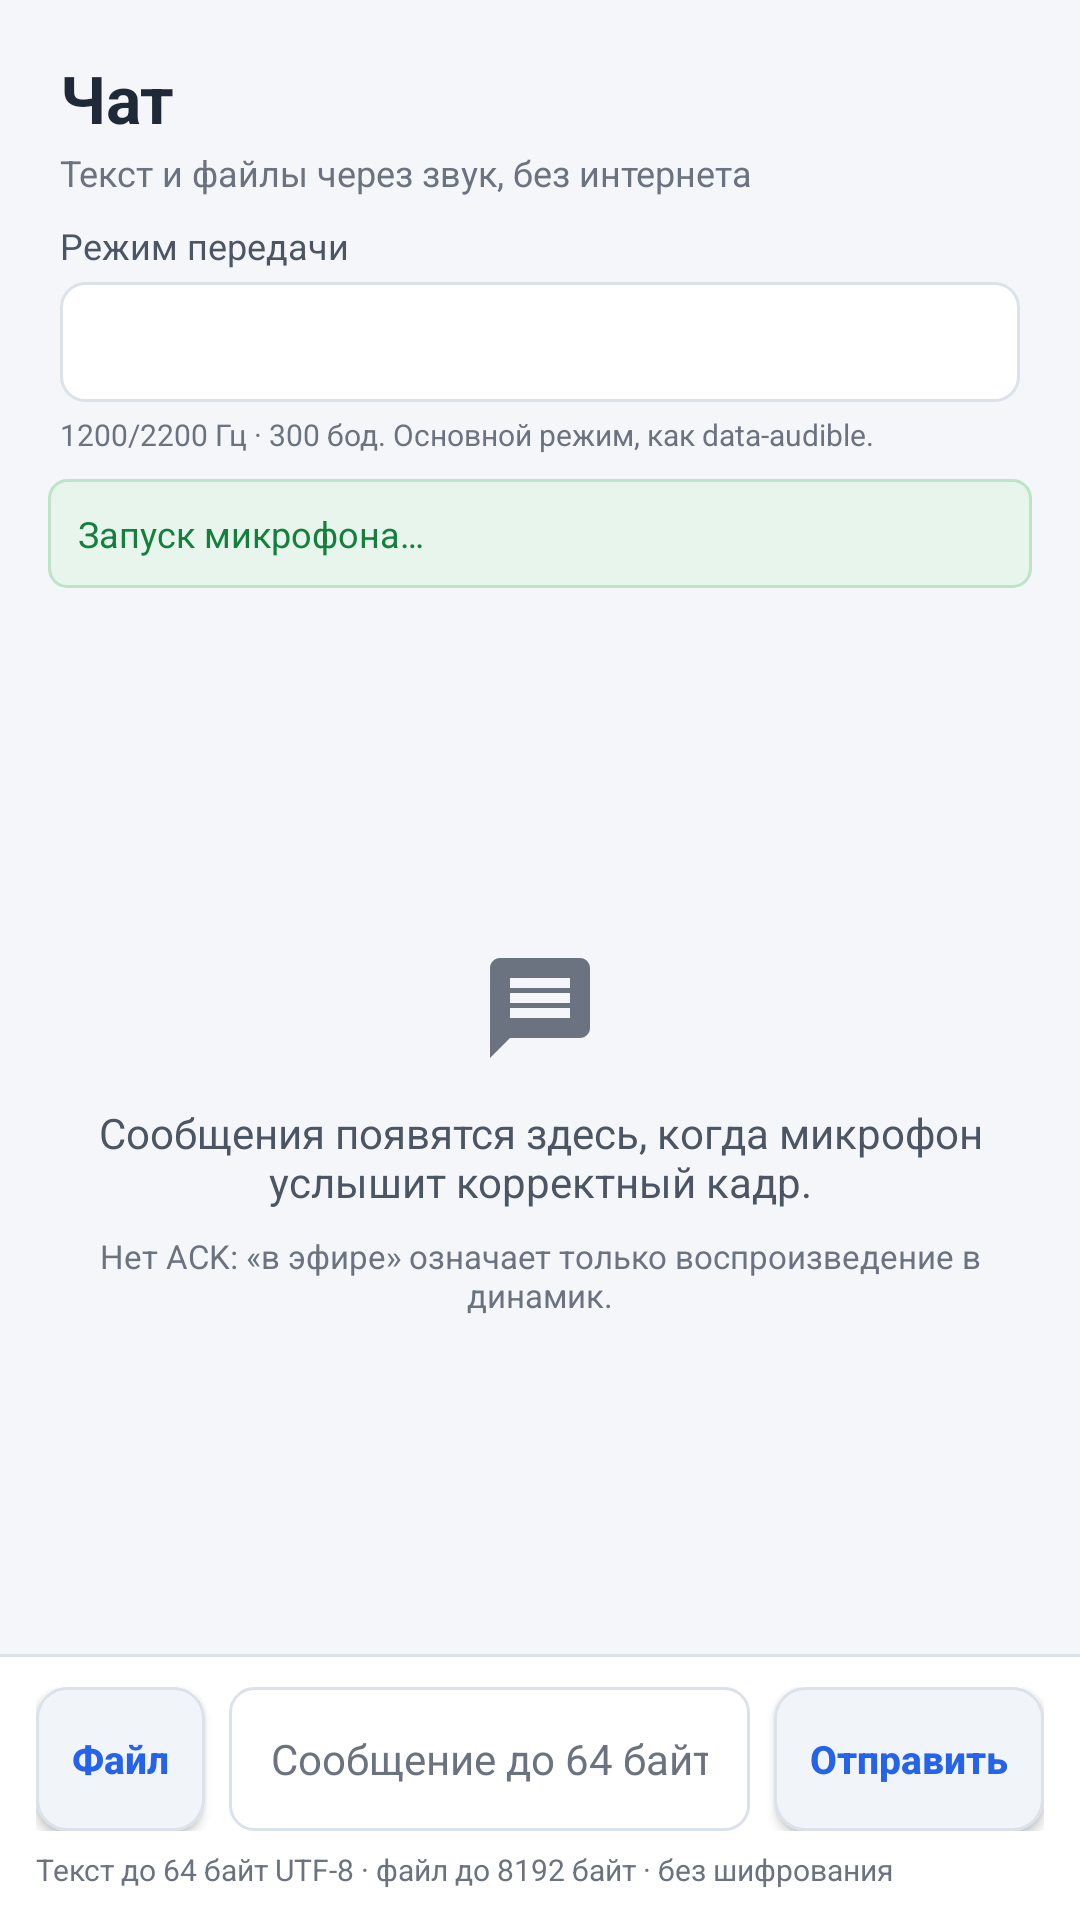

Write the Android layout XML for this screen, with the resource values it uses.
<!-- AndroidManifest.xml: application theme Theme.SilentNetwork -->
<!-- res/layout/fragment_messenger.xml -->
<?xml version="1.0" encoding="utf-8"?>
<LinearLayout xmlns:android="http://schemas.android.com/apk/res/android"
    android:layout_width="match_parent"
    android:layout_height="match_parent"
    android:background="@color/bg_canvas"
    android:orientation="vertical">

    <LinearLayout
        android:layout_width="match_parent"
        android:layout_height="wrap_content"
        android:orientation="vertical"
        android:paddingStart="20dp"
        android:paddingTop="18dp"
        android:paddingEnd="20dp"
        android:paddingBottom="8dp">

        <TextView
            android:layout_width="wrap_content"
            android:layout_height="wrap_content"
            android:text="@string/messenger_title"
            android:textColor="@color/text_primary"
            android:textSize="22sp"
            android:textStyle="bold" />

        <TextView
            android:layout_width="wrap_content"
            android:layout_height="wrap_content"
            android:layout_marginTop="2dp"
            android:text="@string/messenger_subtitle"
            android:textColor="@color/text_muted"
            android:textSize="12sp" />

        <TextView
            android:layout_width="wrap_content"
            android:layout_height="wrap_content"
            android:layout_marginTop="8dp"
            android:text="@string/messenger_mode_label"
            android:textColor="@color/text_secondary"
            android:textSize="12sp" />

        <Spinner
            android:id="@+id/spinner_chat_mode"
            android:layout_width="match_parent"
            android:layout_height="40dp"
            android:layout_marginTop="4dp"
            android:background="@drawable/bg_input_field"
            android:paddingStart="10dp"
            android:paddingEnd="10dp" />

        <TextView
            android:id="@+id/tv_chat_mode_hint"
            android:layout_width="match_parent"
            android:layout_height="wrap_content"
            android:layout_marginTop="4dp"
            android:text="@string/messenger_mode_normal_summary"
            android:textColor="@color/text_muted"
            android:textSize="10sp" />
    </LinearLayout>

    <LinearLayout
        android:id="@+id/ll_chat_status"
        android:layout_width="match_parent"
        android:layout_height="wrap_content"
        android:layout_marginStart="16dp"
        android:layout_marginEnd="16dp"
        android:layout_marginBottom="8dp"
        android:background="@drawable/bg_badge_ready"
        android:gravity="center_vertical"
        android:orientation="horizontal"
        android:padding="10dp">

        <TextView
            android:id="@+id/tv_chat_status"
            android:layout_width="match_parent"
            android:layout_height="wrap_content"
            android:text="@string/messenger_status_starting"
            android:textColor="@color/accent_emerald"
            android:textSize="12sp" />
    </LinearLayout>

    <FrameLayout
        android:layout_width="match_parent"
        android:layout_height="0dp"
        android:layout_weight="1">

        <ScrollView
            android:id="@+id/scroll_messages"
            android:layout_width="match_parent"
            android:layout_height="match_parent"
            android:fillViewport="true"
            android:overScrollMode="ifContentScrolls">

            <LinearLayout
                android:id="@+id/ll_messages"
                android:layout_width="match_parent"
                android:layout_height="wrap_content"
                android:orientation="vertical"
                android:paddingStart="14dp"
                android:paddingTop="6dp"
                android:paddingEnd="14dp"
                android:paddingBottom="10dp" />
        </ScrollView>

        <LinearLayout
            android:id="@+id/ll_empty_state"
            android:layout_width="match_parent"
            android:layout_height="match_parent"
            android:gravity="center"
            android:orientation="vertical"
            android:padding="32dp">

            <ImageView
                android:layout_width="40dp"
                android:layout_height="40dp"
                android:contentDescription="@string/messenger_title"
                android:src="@drawable/ic_tab_chat"
                android:tint="@color/text_muted" />

            <TextView
                android:layout_width="wrap_content"
                android:layout_height="wrap_content"
                android:layout_marginTop="12dp"
                android:gravity="center"
                android:text="@string/messenger_empty_hint"
                android:textColor="@color/text_secondary"
                android:textSize="14sp" />

            <TextView
                android:layout_width="wrap_content"
                android:layout_height="wrap_content"
                android:layout_marginTop="8dp"
                android:gravity="center"
                android:text="@string/messenger_no_fake_delivery"
                android:textColor="@color/text_muted"
                android:textSize="11sp" />
        </LinearLayout>
    </FrameLayout>

    <LinearLayout
        android:id="@+id/ll_playback"
        android:layout_width="match_parent"
        android:layout_height="wrap_content"
        android:background="@color/bg_surface_elevated"
        android:gravity="center_vertical"
        android:orientation="horizontal"
        android:paddingStart="16dp"
        android:paddingTop="8dp"
        android:paddingEnd="12dp"
        android:paddingBottom="8dp"
        android:visibility="gone">

        <ProgressBar
            android:id="@+id/progress_playback"
            style="?android:attr/progressBarStyleHorizontal"
            android:layout_width="0dp"
            android:layout_height="wrap_content"
            android:layout_weight="1"
            android:max="100"
            android:progress="0" />

        <TextView
            android:id="@+id/tv_playback"
            android:layout_width="wrap_content"
            android:layout_height="wrap_content"
            android:layout_marginStart="10dp"
            android:text="@string/messenger_tx_playing"
            android:textColor="@color/text_secondary"
            android:textSize="11sp" />

        <Button
            android:id="@+id/btn_stop_playback"
            android:layout_width="wrap_content"
            android:layout_height="36dp"
            android:layout_marginStart="8dp"
            android:background="@drawable/bg_button_danger"
            android:minWidth="0dp"
            android:paddingStart="12dp"
            android:paddingEnd="12dp"
            android:text="@string/messenger_btn_stop"
            android:textAllCaps="false"
            android:textColor="@color/accent_rose"
            android:textSize="12sp" />
    </LinearLayout>

    <View
        android:layout_width="match_parent"
        android:layout_height="1dp"
        android:background="@color/bg_card_stroke" />

    <LinearLayout
        android:layout_width="match_parent"
        android:layout_height="wrap_content"
        android:background="@color/bg_surface"
        android:orientation="vertical"
        android:paddingStart="12dp"
        android:paddingTop="10dp"
        android:paddingEnd="12dp"
        android:paddingBottom="10dp">

        <LinearLayout
            android:layout_width="match_parent"
            android:layout_height="wrap_content"
            android:gravity="center_vertical"
            android:orientation="horizontal">

            <Button
                android:id="@+id/btn_attach_file"
                android:layout_width="wrap_content"
                android:layout_height="48dp"
                android:background="@drawable/bg_button_secondary"
                android:minWidth="0dp"
                android:paddingStart="12dp"
                android:paddingEnd="12dp"
                android:text="@string/messenger_btn_attach"
                android:textAllCaps="false"
                android:textColor="@color/accent_primary"
                android:textSize="13sp"
                android:textStyle="bold" />

            <EditText
                android:id="@+id/et_message_input"
                android:layout_width="0dp"
                android:layout_height="48dp"
                android:layout_marginStart="8dp"
                android:layout_weight="1"
                android:background="@drawable/bg_input_field"
                android:hint="@string/messenger_input_hint"
                android:importantForAutofill="no"
                android:imeOptions="actionSend"
                android:inputType="textCapSentences|textShortMessage"
                android:maxLength="64"
                android:paddingStart="14dp"
                android:paddingEnd="14dp"
                android:textColor="@color/text_primary"
                android:textColorHint="@color/text_muted"
                android:textSize="14sp" />

            <Button
                android:id="@+id/btn_send_message"
                android:layout_width="wrap_content"
                android:layout_height="48dp"
                android:layout_marginStart="8dp"
                android:background="@drawable/bg_button_secondary"
                android:minWidth="0dp"
                android:paddingStart="12dp"
                android:paddingEnd="12dp"
                android:text="@string/messenger_btn_send"
                android:textAllCaps="false"
                android:textColor="@color/accent_primary"
                android:textSize="13sp"
                android:textStyle="bold" />
        </LinearLayout>

        <TextView
            android:layout_width="wrap_content"
            android:layout_height="wrap_content"
            android:layout_marginTop="6dp"
            android:text="@string/messenger_hint_limits"
            android:textColor="@color/text_muted"
            android:textSize="10sp" />
    </LinearLayout>

</LinearLayout>
<!-- resources referenced by this layout -->
<resources>
  <color name="accent_emerald">#15803D</color>
  <color name="accent_primary">#2563EB</color>
  <color name="accent_rose">#B91C1C</color>
  <color name="bg_canvas">#F4F6F9</color>
  <color name="bg_card_stroke">#DCE2EA</color>
  <color name="bg_surface">#FFFFFF</color>
  <color name="bg_surface_elevated">#F8FAFC</color>
  <color name="text_muted">#6B7280</color>
  <color name="text_primary">#1F2937</color>
  <color name="text_secondary">#4B5563</color>
  <!-- drawable bg_badge_ready (drawable) -->
  <?xml version="1.0" encoding="utf-8"?>
  <shape xmlns:android="http://schemas.android.com/apk/res/android"
      android:shape="rectangle">
      <solid android:color="@color/bg_tint_success" />
      <corners android:radius="6dp" />
      <stroke
          android:width="1dp"
          android:color="#BBE5C6" />
  </shape>
  <!-- drawable bg_button_danger (drawable) -->
  <?xml version="1.0" encoding="utf-8"?>
  <ripple xmlns:android="http://schemas.android.com/apk/res/android"
      android:color="#33B91C1C">
      <item>
          <shape android:shape="rectangle">
              <solid android:color="@color/bg_tint_error" />
              <stroke
                  android:width="1dp"
                  android:color="#F3B4B4" />
              <corners android:radius="10dp" />
          </shape>
      </item>
  </ripple>
  <!-- drawable bg_button_secondary (drawable) -->
  <?xml version="1.0" encoding="utf-8"?>
  <ripple xmlns:android="http://schemas.android.com/apk/res/android"
      android:color="@color/accent_primary_glow">
      <item>
          <shape android:shape="rectangle">
              <solid android:color="@color/bg_neutral" />
              <stroke
                  android:width="1dp"
                  android:color="@color/bg_card_stroke" />
              <corners android:radius="10dp" />
          </shape>
      </item>
  </ripple>
  <!-- drawable bg_input_field (drawable) -->
  <?xml version="1.0" encoding="utf-8"?>
  <shape xmlns:android="http://schemas.android.com/apk/res/android"
      android:shape="rectangle">
      <solid android:color="@color/bg_surface" />
      <corners android:radius="8dp" />
      <stroke
          android:width="1dp"
          android:color="@color/bg_card_stroke" />
  </shape>
  <!-- drawable ic_tab_chat (drawable) -->
  <?xml version="1.0" encoding="utf-8"?>
  <vector xmlns:android="http://schemas.android.com/apk/res/android"
      android:width="24dp"
      android:height="24dp"
      android:viewportWidth="24"
      android:viewportHeight="24">
      <path
          android:fillColor="@color/accent_primary"
          android:pathData="M20,2L4,2c-1.1,0 -1.99,0.9 -1.99,2L2,22l4,-4h14c1.1,0 2,-0.9 2,-2L22,4c0,-1.1 -0.9,-2 -2,-2zM18,14L6,14v-2h12v2zM18,11L6,11L6,9h12v2zM18,8L6,8L6,6h12v2z" />
  </vector>
  <string name="messenger_btn_attach">Файл</string>
  <string name="messenger_btn_send">Отправить</string>
  <string name="messenger_btn_stop">Стоп</string>
  <string name="messenger_empty_hint">Сообщения появятся здесь, когда микрофон услышит корректный кадр.</string>
  <string name="messenger_hint_limits">Текст до 64 байт UTF-8 · файл до 8192 байт · без шифрования</string>
  <string name="messenger_input_hint">Сообщение до 64 байт UTF-8</string>
  <string name="messenger_mode_label">Режим передачи</string>
  <string name="messenger_mode_normal_summary">1200/2200 Гц · 300 бод. Основной режим, как data-audible.</string>
  <string name="messenger_no_fake_delivery">Нет ACK: «в эфире» означает только воспроизведение в динамик.</string>
  <string name="messenger_status_starting">Запуск микрофона…</string>
  <string name="messenger_subtitle">Текст и файлы через звук, без интернета</string>
  <string name="messenger_title">Чат</string>
  <string name="messenger_tx_playing">Передаётся в эфир…</string>
  <color name="bg_tint_success">#E8F5EC</color>
  <color name="bg_tint_error">#FDE8E8</color>
  <color name="accent_primary_glow">#1F2563EB</color>
  <color name="bg_neutral">#F1F4F9</color>
</resources>
